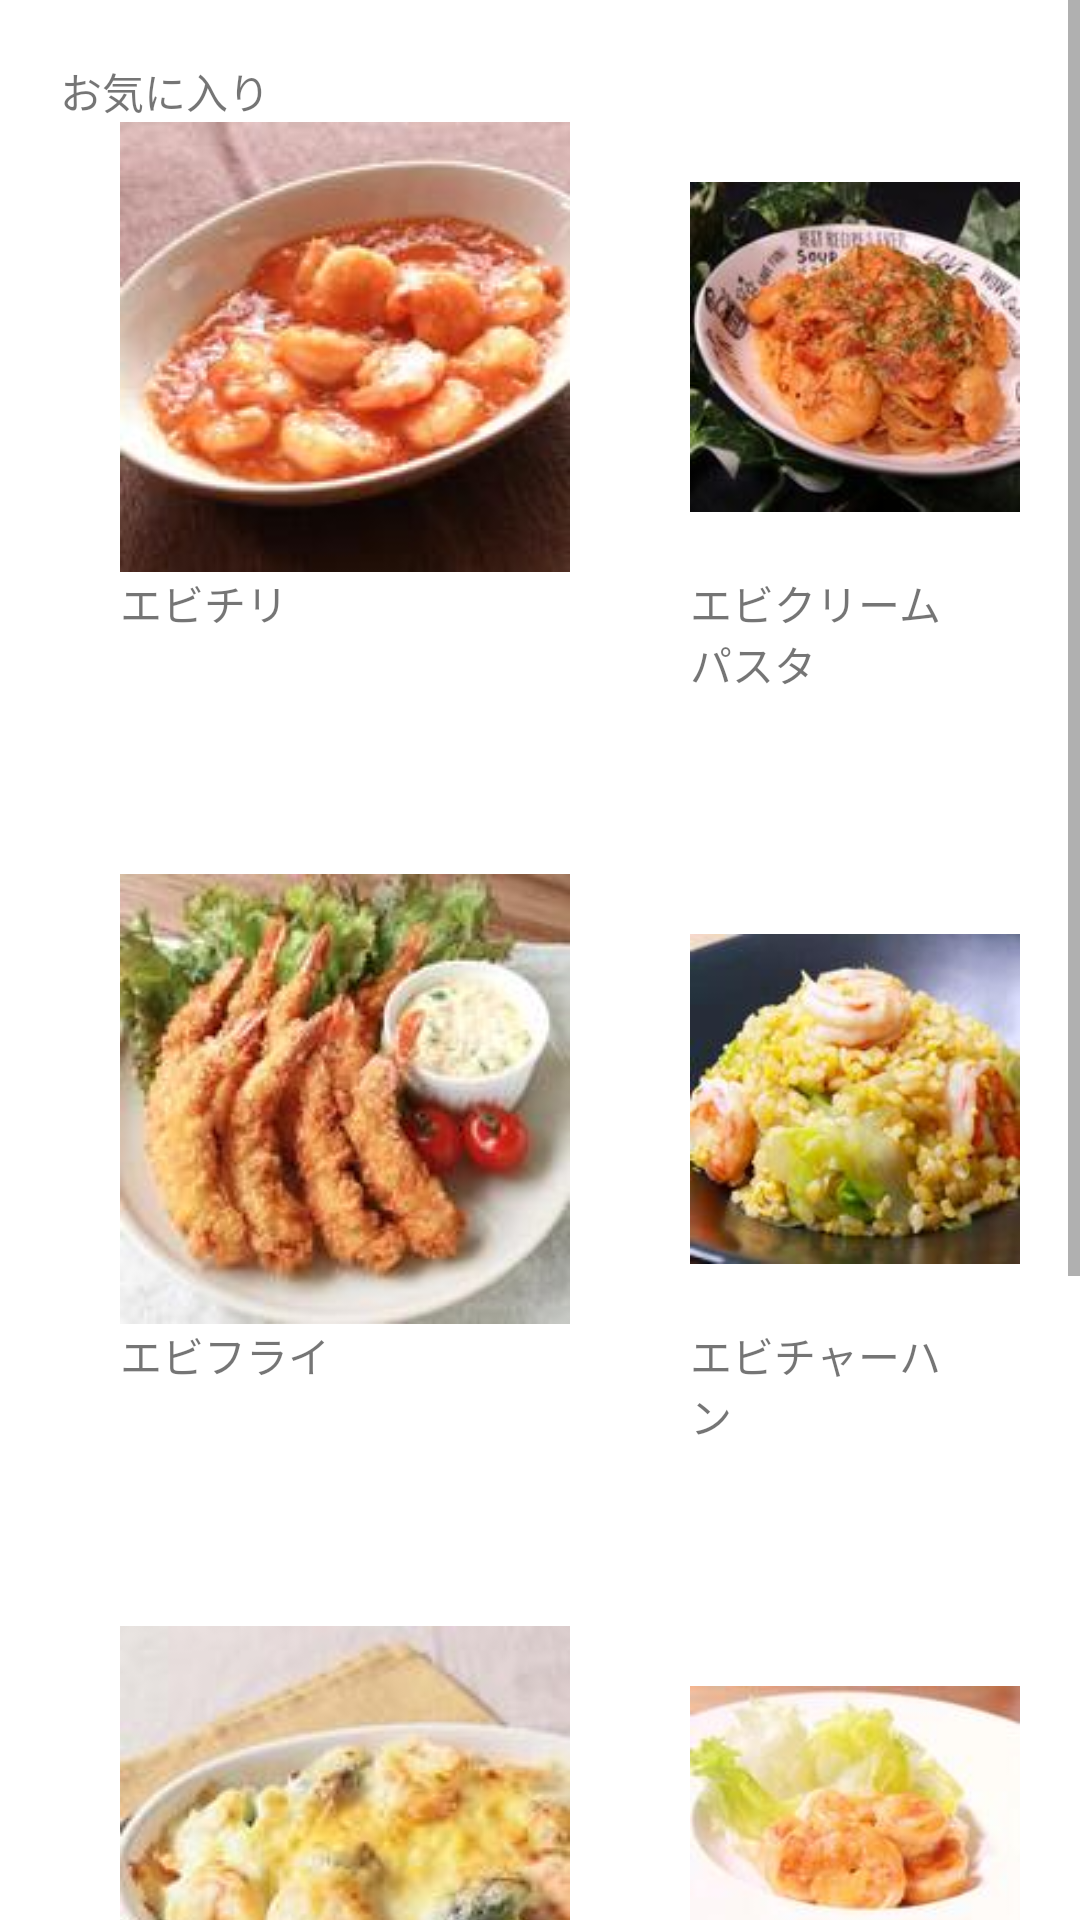

The Android layout XML behind this screen, and the referenced resources:
<!-- AndroidManifest.xml: application theme Theme.Th225ajisaji -->
<!-- res/layout/activity_ebi.xml -->
<?xml version="1.0" encoding="utf-8"?>
<androidx.constraintlayout.widget.ConstraintLayout xmlns:android="http://schemas.android.com/apk/res/android"
    xmlns:app="http://schemas.android.com/apk/res-auto"
    xmlns:tools="http://schemas.android.com/tools"
    android:layout_width="match_parent"
    android:layout_height="match_parent"
    tools:context=".Ebichan">
    <LinearLayout
        android:orientation="vertical"
        android:layout_width="match_parent"
        android:layout_height="match_parent">

    <ScrollView
        android:layout_width="match_parent"
        android:layout_height="match_parent">

        <LinearLayout
            android:layout_width="match_parent"
            android:layout_height="match_parent"
            android:orientation="vertical"
            android:padding="20dp"
            tools:layout_editor_absoluteX="0dp"
            tools:layout_editor_absoluteY="-66dp">

            <TextView
                android:id="@+id/textView_favtitle"
                android:layout_width="wrap_content"
                android:layout_height="wrap_content"
                android:layout_weight="1"
                android:text="お気に入り" />

            <LinearLayout
                android:layout_width="match_parent"
                android:layout_height="wrap_content"
                android:orientation="horizontal">

                <LinearLayout
                    android:layout_width="wrap_content"
                    android:layout_height="match_parent"
                    android:orientation="vertical">

                    <ImageView
                        android:id="@+id/fav1"
                        android:layout_width="match_parent"
                        android:layout_height="wrap_content"
                        android:layout_gravity="center"
                        android:paddingLeft="20dp"
                        android:paddingRight="20dp"
                        app:srcCompat="@drawable/ebichiri"

                        />

                    <TextView
                        android:id="@+id/text_fav1"
                        android:layout_width="match_parent"
                        android:layout_height="wrap_content"
                        android:layout_gravity="center"
                        android:paddingLeft="20dp"
                        android:paddingRight="20dp"
                        android:text="エビチリ" />
                </LinearLayout>

                <LinearLayout
                    android:layout_width="wrap_content"
                    android:layout_height="wrap_content"
                    android:orientation="vertical">

                    <ImageView
                        android:id="@+id/fav2"
                        android:layout_width="match_parent"
                        android:layout_height="wrap_content"
                        android:layout_gravity="center"
                        android:paddingLeft="20dp"

                        app:srcCompat="@drawable/ebicreampasta"

                        />

                    <TextView
                        android:id="@+id/text_fav2"
                        android:layout_width="match_parent"
                        android:layout_height="wrap_content"
                        android:layout_gravity="center"
                        android:paddingLeft="20dp"
                        android:paddingRight="20dp"
                        android:text="エビクリームパスタ" />

                </LinearLayout>

            </LinearLayout>

            <LinearLayout
                android:layout_width="wrap_content"
                android:layout_height="wrap_content"
                android:orientation="horizontal">

                <LinearLayout
                    android:layout_width="match_parent"
                    android:layout_height="wrap_content"
                    android:orientation="vertical">

                    <ImageView
                        android:id="@+id/fav3"
                        android:layout_width="match_parent"
                        android:layout_height="wrap_content"
                        android:layout_gravity="center"
                        android:layout_marginTop="60dp"
                        android:layout_weight="0.5"
                        android:paddingLeft="20dp"
                        android:paddingRight="20dp"
                        app:srcCompat="@drawable/ebifry" />

                    <TextView
                        android:id="@+id/text_fav3"
                        android:layout_width="match_parent"
                        android:layout_height="wrap_content"
                        android:layout_gravity="center"
                        android:paddingLeft="20dp"
                        android:paddingRight="20dp"
                        android:text="エビフライ" />
                </LinearLayout>

                <LinearLayout
                    android:layout_width="match_parent"
                    android:layout_height="wrap_content"
                    android:orientation="vertical">

                    <ImageView
                        android:id="@+id/fav4"
                        android:layout_width="match_parent"
                        android:layout_height="wrap_content"
                        android:layout_gravity="center"
                        android:layout_marginTop="60dp"
                        android:layout_weight="0.5"
                        android:paddingLeft="20dp"
                        app:srcCompat="@drawable/ebityahan"
                        android:onClick="onClickEbi2"

                        />

                    <TextView
                        android:id="@+id/text_fav4"
                        android:layout_width="match_parent"
                        android:layout_height="wrap_content"
                        android:layout_gravity="center"
                        android:paddingLeft="20dp"
                        android:paddingRight="20dp"
                        android:text="エビチャーハン" />
                </LinearLayout>

            </LinearLayout>

            <LinearLayout
                android:layout_width="wrap_content"
                android:layout_height="match_parent"
                android:orientation="horizontal">

                <LinearLayout
                    android:layout_width="match_parent"
                    android:layout_height="wrap_content"
                    android:orientation="vertical">

                    <ImageView
                        android:id="@+id/fav5"
                        android:layout_width="match_parent"
                        android:layout_height="wrap_content"
                        android:layout_gravity="center"
                        android:layout_marginTop="60dp"
                        android:layout_weight="0.5"
                        android:paddingLeft="20dp"
                        android:paddingRight="20dp"
                        app:srcCompat="@drawable/ebiguratann" />

                    <TextView
                        android:id="@+id/text_fav5"
                        android:layout_width="match_parent"
                        android:layout_height="wrap_content"
                        android:layout_gravity="center"
                        android:paddingLeft="20dp"
                        android:paddingRight="20dp"
                        android:text="エビグラタン" />
                </LinearLayout>

                <LinearLayout
                    android:layout_width="match_parent"
                    android:layout_height="wrap_content"
                    android:orientation="vertical">

                    <ImageView
                        android:id="@+id/fav6"
                        android:layout_width="match_parent"
                        android:layout_height="wrap_content"
                        android:layout_gravity="center"
                        android:layout_marginTop="60dp"
                        android:layout_weight="0.5"
                        android:paddingLeft="20dp"
                        app:srcCompat="@drawable/ebimayo" />

                    <TextView
                        android:id="@+id/text_fav6"
                        android:layout_width="match_parent"
                        android:layout_height="wrap_content"
                        android:layout_gravity="center"
                        android:paddingLeft="20dp"
                        android:paddingRight="20dp"
                        android:text="エビマヨ" />
                </LinearLayout>

            </LinearLayout>

            <LinearLayout
                android:layout_width="wrap_content"
                android:layout_height="match_parent"
                android:orientation="horizontal">

                <LinearLayout
                    android:layout_width="match_parent"
                    android:layout_height="wrap_content"
                    android:orientation="vertical">

                    <ImageView
                        android:id="@+id/fav7"
                        android:layout_width="match_parent"
                        android:layout_height="wrap_content"
                        android:layout_gravity="center"
                        android:layout_marginTop="60dp"
                        android:layout_weight="0.5"
                        android:paddingLeft="20dp"
                        android:paddingRight="20dp"
                        app:srcCompat="@drawable/garlicshrimp" />

                    <TextView
                        android:id="@+id/text_fav7"
                        android:layout_width="match_parent"
                        android:layout_height="wrap_content"
                        android:layout_gravity="center"
                        android:paddingLeft="20dp"
                        android:paddingRight="20dp"
                        android:text="ガーリックシュリンプ" />
                </LinearLayout>

                <LinearLayout
                    android:layout_width="match_parent"
                    android:layout_height="wrap_content"
                    android:orientation="vertical">

                    <ImageView
                        android:id="@+id/fav8"
                        android:layout_width="match_parent"
                        android:layout_height="wrap_content"
                        android:layout_gravity="center"
                        android:layout_marginTop="60dp"
                        android:layout_weight="0.5"
                        android:paddingLeft="20dp"
                        app:srcCompat="@drawable/namaharumaki" />

                    <TextView
                        android:id="@+id/text_fav8"
                        android:layout_width="match_parent"
                        android:layout_height="wrap_content"
                        android:layout_gravity="center"
                        android:paddingLeft="20dp"
                        android:paddingRight="20dp"
                        android:text="生春巻き" />
                </LinearLayout>

            </LinearLayout>


        </LinearLayout>

    </ScrollView>


</LinearLayout>
</androidx.constraintlayout.widget.ConstraintLayout>
<!-- resources referenced by this layout -->
<resources>
  <!-- drawable ebichiri: png bitmap (drawable, 5484 bytes) -->
  <!-- drawable ebicreampasta: png bitmap (drawable, 6707 bytes) -->
  <!-- drawable ebifry: png bitmap (drawable, 6614 bytes) -->
  <!-- drawable ebiguratann: png bitmap (drawable, 4998 bytes) -->
  <!-- drawable ebimayo: png bitmap (drawable, 3821 bytes) -->
  <!-- drawable ebityahan: png bitmap (drawable, 5882 bytes) -->
  <!-- drawable garlicshrimp: png bitmap (drawable, 5023 bytes) -->
  <!-- drawable namaharumaki: png bitmap (drawable, 5557 bytes) -->
  <style name="Theme.Th225ajisaji" parent="Theme.MaterialComponents.DayNight.DarkActionBar">
          
          <item name="colorPrimary">@color/purple_500</item>
          <item name="colorPrimaryVariant">@color/purple_700</item>
          <item name="colorOnPrimary">@color/white</item>
          
          <item name="colorSecondary">@color/teal_200</item>
          <item name="colorSecondaryVariant">@color/teal_700</item>
          <item name="colorOnSecondary">@color/black</item>
          
          <item name="android:statusBarColor">?attr/colorPrimaryVariant</item>
          
      </style>
  <color name="purple_500">#FF6200EE</color>
  <color name="purple_700">#FF3700B3</color>
  <color name="white">#FFFFFFFF</color>
  <color name="teal_200">#FF03DAC5</color>
  <color name="teal_700">#FF018786</color>
  <color name="black">#FF000000</color>
</resources>
